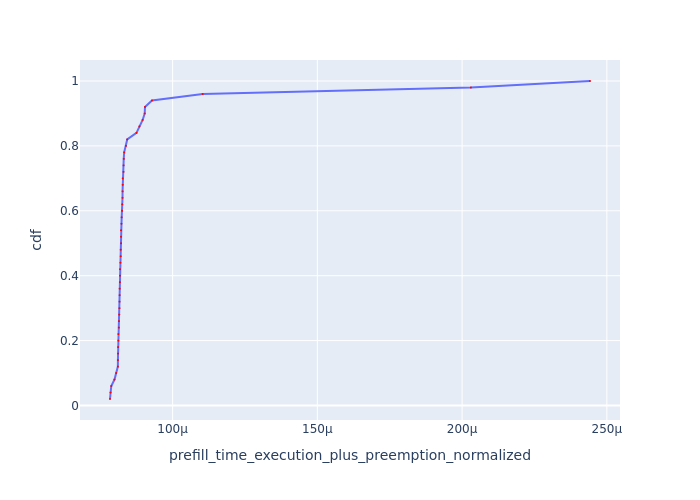

Values plotted in this chart, from the file beside it:
Request Id, prefill_time_execution_plus_preemption_n…, cdf
0_19, 7.837370598193713e-05, 0.02
0_2, 7.854637725018932e-05, 0.04
0_9, 7.881465974432256e-05, 0.06
0_32, 7.992247668801534e-05, 0.08
0_16, 8.049685998273259e-05, 0.1
0_47, 8.109033010571658e-05, 0.12
0_26, 8.110788343314834e-05, 0.14
0_27, 8.115846951253876e-05, 0.16
0_18, 8.116315766931785e-05, 0.18
0_17, 8.124711071896726e-05, 0.2
0_30, 8.126741492079237e-05, 0.22
0_21, 8.143702725058074e-05, 0.24
0_24, 8.14546994456598e-05, 0.26
0_46, 8.157053409887059e-05, 0.28
0_12, 8.164165775914198e-05, 0.3
0_45, 8.167397582981753e-05, 0.32
0_49, 8.170151216122738e-05, 0.34
0_37, 8.171418842617477e-05, 0.36
0_14, 8.178282001017921e-05, 0.38
0_29, 8.182318258641378e-05, 0.4
0_7, 8.185375082887685e-05, 0.42
0_36, 8.196834089596899e-05, 0.44
0_11, 8.206469696634188e-05, 0.46
0_40, 8.2082919169433e-05, 0.48
0_33, 8.219053572385655e-05, 0.5
0_41, 8.219646178348349e-05, 0.52
0_5, 8.219928880074976e-05, 0.54
0_22, 8.233771055714303e-05, 0.56
0_25, 8.240853477457063e-05, 0.58
0_48, 8.255378301350438e-05, 0.6
0_31, 8.260910936458932e-05, 0.62
0_10, 8.269938063024248e-05, 0.64
0_20, 8.271095988477256e-05, 0.66
0_43, 8.276402844489959e-05, 0.68
0_38, 8.27655029139788e-05, 0.7
0_44, 8.303435647696714e-05, 0.72
0_35, 8.307233375820196e-05, 0.74
0_34, 8.311404296470966e-05, 0.76
0_8, 8.327319709437069e-05, 0.78
0_13, 8.38940963403461e-05, 0.8
0_42, 8.432376462297668e-05, 0.82
0_28, 8.752092111524934e-05, 0.84
0_39, 8.853413857582767e-05, 0.86
0_4, 8.965058651199922e-05, 0.88
0_3, 9.036162449621419e-05, 0.9
0_23, 9.045945046379532e-05, 0.92
0_15, 9.286736834972039e-05, 0.94
0_0, 0.0001104, 0.96
0_6, 0.000203, 0.98
0_1, 0.0002442, 1.0
